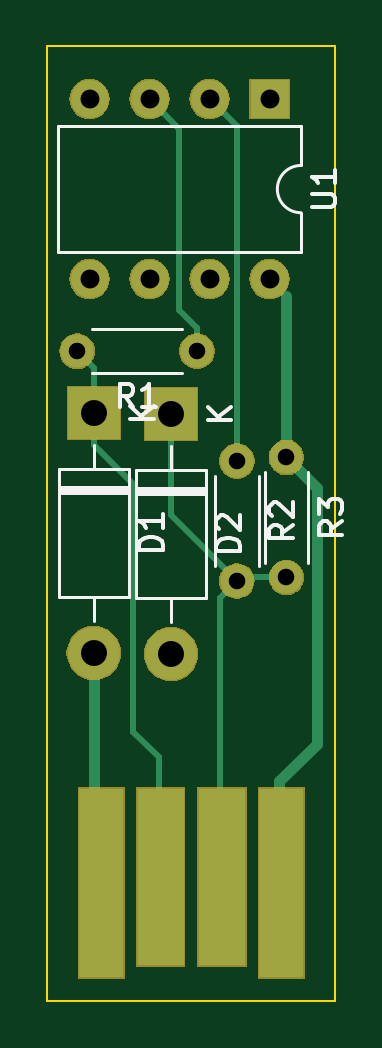
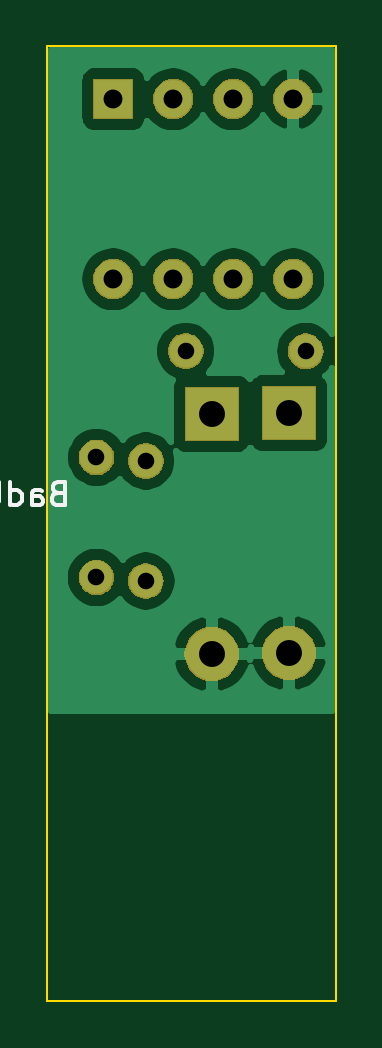
Circuit board: 10 layer files. Board 12.2 x 40.4 mm.
- bottom_copper: BadUSB-B_Cu.gbl (27804 bytes)
- bottom_mask: BadUSB-B_Mask.gbs (17209 bytes)
- paste: BadUSB-B_Paste.gbp (494 bytes)
- bottom_silk: BadUSB-B_SilkS.gbo (3687 bytes)
- outline: BadUSB-Edge_Cuts.gm1 (725 bytes)
- top_copper: BadUSB-F_Cu.gtl (2718 bytes)
- top_mask: BadUSB-F_Mask.gts (17845 bytes)
- paste: BadUSB-F_Paste.gtp (494 bytes)
- top_silk: BadUSB-F_SilkS.gto (5803 bytes)
- drill: BadUSB.drl (573 bytes)

=== bottom_copper: BadUSB-B_Cu.gbl (27804 bytes, source omitted) ===
=== bottom_mask: BadUSB-B_Mask.gbs (17209 bytes, source omitted) ===
=== paste: BadUSB-B_Paste.gbp ===
G04 #@! TF.GenerationSoftware,KiCad,Pcbnew,5.1.2-1.fc30*
G04 #@! TF.CreationDate,2019-07-15T00:46:44+02:00*
G04 #@! TF.ProjectId,BadUSB,42616455-5342-42e6-9b69-6361645f7063,rev?*
G04 #@! TF.SameCoordinates,Original*
G04 #@! TF.FileFunction,Paste,Bot*
G04 #@! TF.FilePolarity,Positive*
%FSLAX46Y46*%
G04 Gerber Fmt 4.6, Leading zero omitted, Abs format (unit mm)*
G04 Created by KiCad (PCBNEW 5.1.2-1.fc30) date 2019-07-15 00:46:44*
%MOMM*%
%LPD*%
G04 APERTURE LIST*
G04 APERTURE END LIST*
M02*

=== bottom_silk: BadUSB-B_SilkS.gbo ===
G04 #@! TF.GenerationSoftware,KiCad,Pcbnew,5.1.2-1.fc30*
G04 #@! TF.CreationDate,2019-07-15T00:46:44+02:00*
G04 #@! TF.ProjectId,BadUSB,42616455-5342-42e6-9b69-6361645f7063,rev?*
G04 #@! TF.SameCoordinates,Original*
G04 #@! TF.FileFunction,Legend,Bot*
G04 #@! TF.FilePolarity,Positive*
%FSLAX46Y46*%
G04 Gerber Fmt 4.6, Leading zero omitted, Abs format (unit mm)*
G04 Created by KiCad (PCBNEW 5.1.2-1.fc30) date 2019-07-15 00:46:44*
%MOMM*%
%LPD*%
G04 APERTURE LIST*
%ADD10C,0.150000*%
G04 APERTURE END LIST*
D10*
X87987619Y-49228571D02*
X88130476Y-49276190D01*
X88178095Y-49323809D01*
X88225714Y-49419047D01*
X88225714Y-49561904D01*
X88178095Y-49657142D01*
X88130476Y-49704761D01*
X88035238Y-49752380D01*
X87654285Y-49752380D01*
X87654285Y-48752380D01*
X87987619Y-48752380D01*
X88082857Y-48800000D01*
X88130476Y-48847619D01*
X88178095Y-48942857D01*
X88178095Y-49038095D01*
X88130476Y-49133333D01*
X88082857Y-49180952D01*
X87987619Y-49228571D01*
X87654285Y-49228571D01*
X89082857Y-49752380D02*
X89082857Y-49228571D01*
X89035238Y-49133333D01*
X88940000Y-49085714D01*
X88749523Y-49085714D01*
X88654285Y-49133333D01*
X89082857Y-49704761D02*
X88987619Y-49752380D01*
X88749523Y-49752380D01*
X88654285Y-49704761D01*
X88606666Y-49609523D01*
X88606666Y-49514285D01*
X88654285Y-49419047D01*
X88749523Y-49371428D01*
X88987619Y-49371428D01*
X89082857Y-49323809D01*
X89987619Y-49752380D02*
X89987619Y-48752380D01*
X89987619Y-49704761D02*
X89892380Y-49752380D01*
X89701904Y-49752380D01*
X89606666Y-49704761D01*
X89559047Y-49657142D01*
X89511428Y-49561904D01*
X89511428Y-49276190D01*
X89559047Y-49180952D01*
X89606666Y-49133333D01*
X89701904Y-49085714D01*
X89892380Y-49085714D01*
X89987619Y-49133333D01*
X90463809Y-48752380D02*
X90463809Y-49561904D01*
X90511428Y-49657142D01*
X90559047Y-49704761D01*
X90654285Y-49752380D01*
X90844761Y-49752380D01*
X90940000Y-49704761D01*
X90987619Y-49657142D01*
X91035238Y-49561904D01*
X91035238Y-48752380D01*
X91463809Y-49704761D02*
X91606666Y-49752380D01*
X91844761Y-49752380D01*
X91940000Y-49704761D01*
X91987619Y-49657142D01*
X92035238Y-49561904D01*
X92035238Y-49466666D01*
X91987619Y-49371428D01*
X91940000Y-49323809D01*
X91844761Y-49276190D01*
X91654285Y-49228571D01*
X91559047Y-49180952D01*
X91511428Y-49133333D01*
X91463809Y-49038095D01*
X91463809Y-48942857D01*
X91511428Y-48847619D01*
X91559047Y-48800000D01*
X91654285Y-48752380D01*
X91892380Y-48752380D01*
X92035238Y-48800000D01*
X92797142Y-49228571D02*
X92940000Y-49276190D01*
X92987619Y-49323809D01*
X93035238Y-49419047D01*
X93035238Y-49561904D01*
X92987619Y-49657142D01*
X92940000Y-49704761D01*
X92844761Y-49752380D01*
X92463809Y-49752380D01*
X92463809Y-48752380D01*
X92797142Y-48752380D01*
X92892380Y-48800000D01*
X92940000Y-48847619D01*
X92987619Y-48942857D01*
X92987619Y-49038095D01*
X92940000Y-49133333D01*
X92892380Y-49180952D01*
X92797142Y-49228571D01*
X92463809Y-49228571D01*
X93225714Y-49847619D02*
X93987619Y-49847619D01*
X94797142Y-49657142D02*
X94749523Y-49704761D01*
X94606666Y-49752380D01*
X94511428Y-49752380D01*
X94368571Y-49704761D01*
X94273333Y-49609523D01*
X94225714Y-49514285D01*
X94178095Y-49323809D01*
X94178095Y-49180952D01*
X94225714Y-48990476D01*
X94273333Y-48895238D01*
X94368571Y-48800000D01*
X94511428Y-48752380D01*
X94606666Y-48752380D01*
X94749523Y-48800000D01*
X94797142Y-48847619D01*
X94987619Y-49847619D02*
X95749523Y-49847619D01*
X95892380Y-49085714D02*
X96130476Y-49752380D01*
X96368571Y-49085714D01*
X96701904Y-48847619D02*
X96749523Y-48800000D01*
X96844761Y-48752380D01*
X97082857Y-48752380D01*
X97178095Y-48800000D01*
X97225714Y-48847619D01*
X97273333Y-48942857D01*
X97273333Y-49038095D01*
X97225714Y-49180952D01*
X96654285Y-49752380D01*
X97273333Y-49752380D01*
M02*

=== outline: BadUSB-Edge_Cuts.gm1 ===
G04 #@! TF.GenerationSoftware,KiCad,Pcbnew,5.1.2-1.fc30*
G04 #@! TF.CreationDate,2019-07-15T00:46:44+02:00*
G04 #@! TF.ProjectId,BadUSB,42616455-5342-42e6-9b69-6361645f7063,rev?*
G04 #@! TF.SameCoordinates,Original*
G04 #@! TF.FileFunction,Profile,NP*
%FSLAX46Y46*%
G04 Gerber Fmt 4.6, Leading zero omitted, Abs format (unit mm)*
G04 Created by KiCad (PCBNEW 5.1.2-1.fc30) date 2019-07-15 00:46:44*
%MOMM*%
%LPD*%
G04 APERTURE LIST*
%ADD10C,0.100000*%
G04 APERTURE END LIST*
D10*
X88420000Y-70730000D02*
X88420000Y-70720000D01*
X76210000Y-70730000D02*
X88420000Y-70730000D01*
X76210000Y-30320000D02*
X76210000Y-70730000D01*
X88420000Y-30320000D02*
X76210000Y-30320000D01*
X88420000Y-70720000D02*
X88420000Y-30320000D01*
M02*

=== top_copper: BadUSB-F_Cu.gtl ===
G04 #@! TF.GenerationSoftware,KiCad,Pcbnew,5.1.2-1.fc30*
G04 #@! TF.CreationDate,2019-07-15T00:46:44+02:00*
G04 #@! TF.ProjectId,BadUSB,42616455-5342-42e6-9b69-6361645f7063,rev?*
G04 #@! TF.SameCoordinates,Original*
G04 #@! TF.FileFunction,Copper,L1,Top*
G04 #@! TF.FilePolarity,Positive*
%FSLAX46Y46*%
G04 Gerber Fmt 4.6, Leading zero omitted, Abs format (unit mm)*
G04 Created by KiCad (PCBNEW 5.1.2-1.fc30) date 2019-07-15 00:46:44*
%MOMM*%
%LPD*%
G04 APERTURE LIST*
%ADD10R,2.000000X7.500000*%
%ADD11R,1.900000X8.000000*%
%ADD12O,1.400000X1.400000*%
%ADD13C,1.400000*%
%ADD14O,2.200000X2.200000*%
%ADD15R,2.200000X2.200000*%
%ADD16O,1.600000X1.600000*%
%ADD17R,1.600000X1.600000*%
%ADD18C,0.250000*%
%ADD19C,0.450000*%
G04 APERTURE END LIST*
D10*
X83620000Y-65490000D03*
X81020000Y-65490000D03*
D11*
X78510000Y-65740000D03*
X86130000Y-65740000D03*
D12*
X77480000Y-43220000D03*
D13*
X82560000Y-43220000D03*
D12*
X84250000Y-52950000D03*
D13*
X84250000Y-47870000D03*
D12*
X86340000Y-52800000D03*
D13*
X86340000Y-47720000D03*
D14*
X78190000Y-56000000D03*
D15*
X78190000Y-45840000D03*
D16*
X85630000Y-40170000D03*
X78010000Y-32550000D03*
X83090000Y-40170000D03*
X80550000Y-32550000D03*
X80550000Y-40170000D03*
X83090000Y-32550000D03*
X78010000Y-40170000D03*
D17*
X85630000Y-32550000D03*
D14*
X81460000Y-56040000D03*
D15*
X81460000Y-45880000D03*
D18*
X80930000Y-65430000D02*
X80930000Y-60400000D01*
X80930000Y-60400000D02*
X79860000Y-59330000D01*
X78190000Y-47190000D02*
X78190000Y-45840000D01*
X79860000Y-48860000D02*
X78190000Y-47190000D01*
X79860000Y-59330000D02*
X79860000Y-48860000D01*
X78190000Y-43930000D02*
X77480000Y-43220000D01*
X78190000Y-45840000D02*
X78190000Y-43930000D01*
X84400000Y-52800000D02*
X84250000Y-52950000D01*
X86340000Y-52800000D02*
X84400000Y-52800000D01*
X83530000Y-53670000D02*
X83530000Y-65430000D01*
X84250000Y-52950000D02*
X83530000Y-53670000D01*
X81460000Y-50160000D02*
X81460000Y-45880000D01*
X84250000Y-52950000D02*
X81460000Y-50160000D01*
X81420000Y-56000000D02*
X81460000Y-56040000D01*
X78190000Y-65450000D02*
X78420000Y-65680000D01*
D19*
X78190000Y-56000000D02*
X78190000Y-65450000D01*
X86040000Y-61430000D02*
X87640000Y-59830000D01*
X86040000Y-65680000D02*
X86040000Y-61430000D01*
X87640000Y-49020000D02*
X86340000Y-47720000D01*
X87640000Y-59830000D02*
X87640000Y-49020000D01*
D18*
X86340000Y-40880000D02*
X85630000Y-40170000D01*
D19*
X86340000Y-47720000D02*
X86340000Y-40880000D01*
D18*
X81810000Y-41480051D02*
X81810000Y-33810000D01*
X81810000Y-33810000D02*
X80550000Y-32550000D01*
X82560000Y-43220000D02*
X82560000Y-42230051D01*
X82560000Y-42230051D02*
X81810000Y-41480051D01*
X84250000Y-33710000D02*
X83090000Y-32550000D01*
X84250000Y-47870000D02*
X84250000Y-33710000D01*
M02*

=== top_mask: BadUSB-F_Mask.gts (17845 bytes, source omitted) ===
=== paste: BadUSB-F_Paste.gtp ===
G04 #@! TF.GenerationSoftware,KiCad,Pcbnew,5.1.2-1.fc30*
G04 #@! TF.CreationDate,2019-07-15T00:46:44+02:00*
G04 #@! TF.ProjectId,BadUSB,42616455-5342-42e6-9b69-6361645f7063,rev?*
G04 #@! TF.SameCoordinates,Original*
G04 #@! TF.FileFunction,Paste,Top*
G04 #@! TF.FilePolarity,Positive*
%FSLAX46Y46*%
G04 Gerber Fmt 4.6, Leading zero omitted, Abs format (unit mm)*
G04 Created by KiCad (PCBNEW 5.1.2-1.fc30) date 2019-07-15 00:46:44*
%MOMM*%
%LPD*%
G04 APERTURE LIST*
G04 APERTURE END LIST*
M02*

=== top_silk: BadUSB-F_SilkS.gto ===
G04 #@! TF.GenerationSoftware,KiCad,Pcbnew,5.1.2-1.fc30*
G04 #@! TF.CreationDate,2019-07-15T00:46:44+02:00*
G04 #@! TF.ProjectId,BadUSB,42616455-5342-42e6-9b69-6361645f7063,rev?*
G04 #@! TF.SameCoordinates,Original*
G04 #@! TF.FileFunction,Legend,Top*
G04 #@! TF.FilePolarity,Positive*
%FSLAX46Y46*%
G04 Gerber Fmt 4.6, Leading zero omitted, Abs format (unit mm)*
G04 Created by KiCad (PCBNEW 5.1.2-1.fc30) date 2019-07-15 00:46:44*
%MOMM*%
%LPD*%
G04 APERTURE LIST*
%ADD10C,0.150000*%
%ADD11C,0.120000*%
G04 APERTURE END LIST*
D10*
X91515476Y-45477380D02*
X91848809Y-46477380D01*
X92182142Y-45477380D01*
X92467857Y-45572619D02*
X92515476Y-45525000D01*
X92610714Y-45477380D01*
X92848809Y-45477380D01*
X92944047Y-45525000D01*
X92991666Y-45572619D01*
X93039285Y-45667857D01*
X93039285Y-45763095D01*
X92991666Y-45905952D01*
X92420238Y-46477380D01*
X93039285Y-46477380D01*
D11*
X81940000Y-42300000D02*
X78100000Y-42300000D01*
X81940000Y-44140000D02*
X78100000Y-44140000D01*
X83330000Y-48490000D02*
X83330000Y-52330000D01*
X85170000Y-48490000D02*
X85170000Y-52330000D01*
X85420000Y-48340000D02*
X85420000Y-52180000D01*
X87260000Y-48340000D02*
X87260000Y-52180000D01*
X79660000Y-48980000D02*
X76720000Y-48980000D01*
X79660000Y-49220000D02*
X76720000Y-49220000D01*
X79660000Y-49100000D02*
X76720000Y-49100000D01*
X78190000Y-54660000D02*
X78190000Y-53640000D01*
X78190000Y-47180000D02*
X78190000Y-48200000D01*
X79660000Y-53640000D02*
X79660000Y-48200000D01*
X76720000Y-53640000D02*
X79660000Y-53640000D01*
X76720000Y-48200000D02*
X76720000Y-53640000D01*
X79660000Y-48200000D02*
X76720000Y-48200000D01*
X86960000Y-39010000D02*
X86960000Y-37360000D01*
X76680000Y-39010000D02*
X86960000Y-39010000D01*
X76680000Y-33710000D02*
X76680000Y-39010000D01*
X86960000Y-33710000D02*
X76680000Y-33710000D01*
X86960000Y-35360000D02*
X86960000Y-33710000D01*
X86960000Y-37360000D02*
G75*
G02X86960000Y-35360000I0J1000000D01*
G01*
X82930000Y-49020000D02*
X79990000Y-49020000D01*
X82930000Y-49260000D02*
X79990000Y-49260000D01*
X82930000Y-49140000D02*
X79990000Y-49140000D01*
X81460000Y-54700000D02*
X81460000Y-53680000D01*
X81460000Y-47220000D02*
X81460000Y-48240000D01*
X82930000Y-53680000D02*
X82930000Y-48240000D01*
X79990000Y-53680000D02*
X82930000Y-53680000D01*
X79990000Y-48240000D02*
X79990000Y-53680000D01*
X82930000Y-48240000D02*
X79990000Y-48240000D01*
D10*
X79853333Y-45592380D02*
X79520000Y-45116190D01*
X79281904Y-45592380D02*
X79281904Y-44592380D01*
X79662857Y-44592380D01*
X79758095Y-44640000D01*
X79805714Y-44687619D01*
X79853333Y-44782857D01*
X79853333Y-44925714D01*
X79805714Y-45020952D01*
X79758095Y-45068571D01*
X79662857Y-45116190D01*
X79281904Y-45116190D01*
X80805714Y-45592380D02*
X80234285Y-45592380D01*
X80520000Y-45592380D02*
X80520000Y-44592380D01*
X80424761Y-44735238D01*
X80329523Y-44830476D01*
X80234285Y-44878095D01*
X86622380Y-50576666D02*
X86146190Y-50910000D01*
X86622380Y-51148095D02*
X85622380Y-51148095D01*
X85622380Y-50767142D01*
X85670000Y-50671904D01*
X85717619Y-50624285D01*
X85812857Y-50576666D01*
X85955714Y-50576666D01*
X86050952Y-50624285D01*
X86098571Y-50671904D01*
X86146190Y-50767142D01*
X86146190Y-51148095D01*
X85717619Y-50195714D02*
X85670000Y-50148095D01*
X85622380Y-50052857D01*
X85622380Y-49814761D01*
X85670000Y-49719523D01*
X85717619Y-49671904D01*
X85812857Y-49624285D01*
X85908095Y-49624285D01*
X86050952Y-49671904D01*
X86622380Y-50243333D01*
X86622380Y-49624285D01*
X88712380Y-50426666D02*
X88236190Y-50760000D01*
X88712380Y-50998095D02*
X87712380Y-50998095D01*
X87712380Y-50617142D01*
X87760000Y-50521904D01*
X87807619Y-50474285D01*
X87902857Y-50426666D01*
X88045714Y-50426666D01*
X88140952Y-50474285D01*
X88188571Y-50521904D01*
X88236190Y-50617142D01*
X88236190Y-50998095D01*
X87712380Y-50093333D02*
X87712380Y-49474285D01*
X88093333Y-49807619D01*
X88093333Y-49664761D01*
X88140952Y-49569523D01*
X88188571Y-49521904D01*
X88283809Y-49474285D01*
X88521904Y-49474285D01*
X88617142Y-49521904D01*
X88664761Y-49569523D01*
X88712380Y-49664761D01*
X88712380Y-49950476D01*
X88664761Y-50045714D01*
X88617142Y-50093333D01*
X81112380Y-51658095D02*
X80112380Y-51658095D01*
X80112380Y-51420000D01*
X80160000Y-51277142D01*
X80255238Y-51181904D01*
X80350476Y-51134285D01*
X80540952Y-51086666D01*
X80683809Y-51086666D01*
X80874285Y-51134285D01*
X80969523Y-51181904D01*
X81064761Y-51277142D01*
X81112380Y-51420000D01*
X81112380Y-51658095D01*
X81112380Y-50134285D02*
X81112380Y-50705714D01*
X81112380Y-50420000D02*
X80112380Y-50420000D01*
X80255238Y-50515238D01*
X80350476Y-50610476D01*
X80398095Y-50705714D01*
X80742380Y-46101904D02*
X79742380Y-46101904D01*
X80742380Y-45530476D02*
X80170952Y-45959047D01*
X79742380Y-45530476D02*
X80313809Y-46101904D01*
X87412380Y-37121904D02*
X88221904Y-37121904D01*
X88317142Y-37074285D01*
X88364761Y-37026666D01*
X88412380Y-36931428D01*
X88412380Y-36740952D01*
X88364761Y-36645714D01*
X88317142Y-36598095D01*
X88221904Y-36550476D01*
X87412380Y-36550476D01*
X88412380Y-35550476D02*
X88412380Y-36121904D01*
X88412380Y-35836190D02*
X87412380Y-35836190D01*
X87555238Y-35931428D01*
X87650476Y-36026666D01*
X87698095Y-36121904D01*
X84382380Y-51698095D02*
X83382380Y-51698095D01*
X83382380Y-51460000D01*
X83430000Y-51317142D01*
X83525238Y-51221904D01*
X83620476Y-51174285D01*
X83810952Y-51126666D01*
X83953809Y-51126666D01*
X84144285Y-51174285D01*
X84239523Y-51221904D01*
X84334761Y-51317142D01*
X84382380Y-51460000D01*
X84382380Y-51698095D01*
X83477619Y-50745714D02*
X83430000Y-50698095D01*
X83382380Y-50602857D01*
X83382380Y-50364761D01*
X83430000Y-50269523D01*
X83477619Y-50221904D01*
X83572857Y-50174285D01*
X83668095Y-50174285D01*
X83810952Y-50221904D01*
X84382380Y-50793333D01*
X84382380Y-50174285D01*
X84012380Y-46141904D02*
X83012380Y-46141904D01*
X84012380Y-45570476D02*
X83440952Y-45999047D01*
X83012380Y-45570476D02*
X83583809Y-46141904D01*
M02*

=== drill: BadUSB.drl ===
M48
; DRILL file {KiCad 5.1.2-1.fc30} date lun 15 jul 2019 00:46:37 CEST
; FORMAT={-:-/ absolute / inch / decimal}
; #@! TF.CreationDate,2019-07-15T00:46:37+02:00
; #@! TF.GenerationSoftware,Kicad,Pcbnew,5.1.2-1.fc30
FMAT,2
INCH
T1C0.0276
T2C0.0315
T3C0.0433
%
G90
G05
T1
X3.3992Y-1.8787
X3.3992Y-2.0787
X3.3169Y-1.8846
X3.3169Y-2.0846
X3.0504Y-1.7016
X3.2504Y-1.7016
T2
X3.0713Y-1.2815
X3.0713Y-1.5815
X3.1713Y-1.2815
X3.1713Y-1.5815
X3.2713Y-1.2815
X3.2713Y-1.5815
X3.3713Y-1.2815
X3.3713Y-1.5815
T3
X3.0783Y-1.8047
X3.0783Y-2.2047
X3.2071Y-1.8063
X3.2071Y-2.2063
T0
M30

